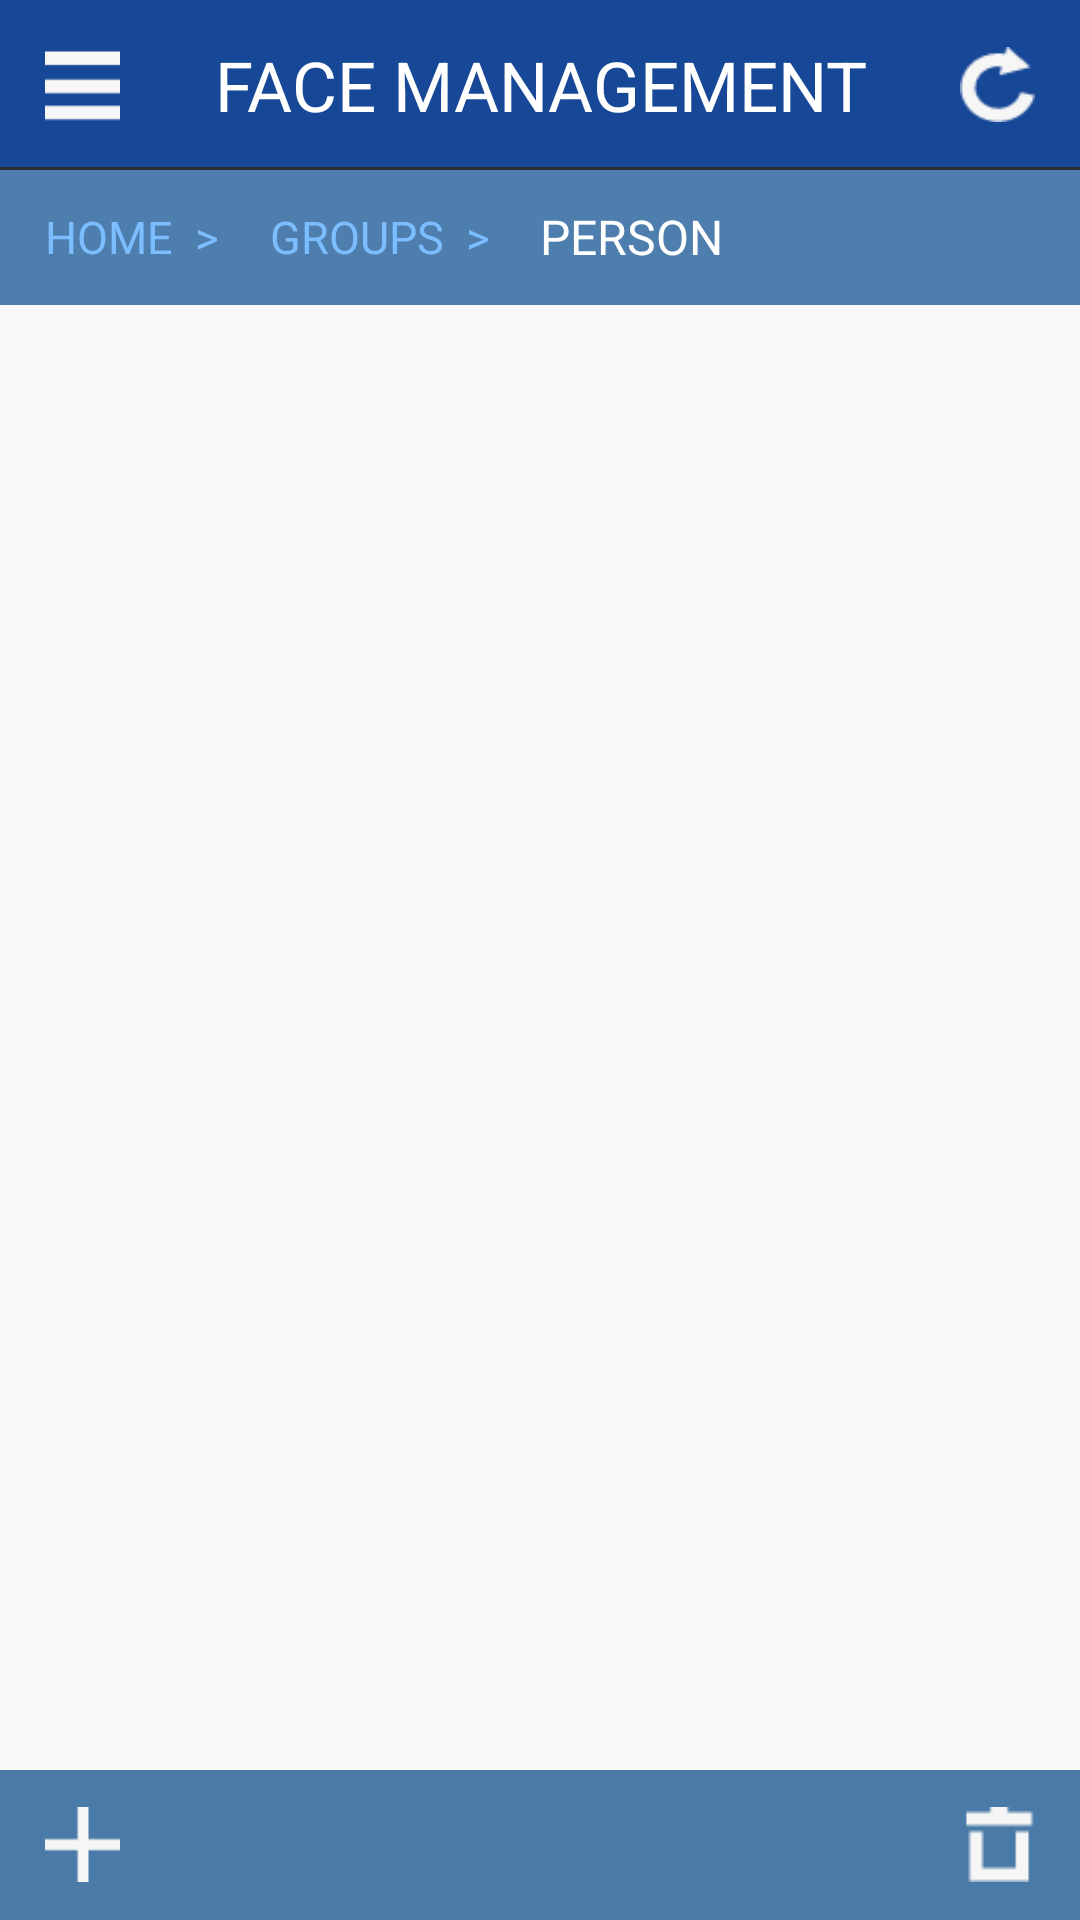

This screen was rendered from an Android layout file. Write that file and the resources it references.
<!-- AndroidManifest.xml: application theme AppTheme -->
<!-- res/layout/new_all_person.xml -->
<?xml version="1.0" encoding="utf-8"?>
<LinearLayout xmlns:android="http://schemas.android.com/apk/res/android"
    xmlns:tools="http://schemas.android.com/tools"
    android:layout_width="match_parent"
    android:layout_height="match_parent"
    android:orientation="vertical"
    tools:context=".PersonActivity"
    >

    <RelativeLayout
        android:id="@+id/rl"
        android:layout_width="match_parent"
        android:layout_height="0dp"
        android:layout_weight="0.70"
        android:background="@drawable/items_styles"
        >
        <ImageView
            android:clickable="true"
            android:layout_width="25dp"
            android:layout_height="25dp"
            android:id="@+id/p_iv_menu"
            android:layout_centerVertical="true"
            android:layout_marginLeft="15dp"
            android:background="@mipmap/menubutton"
            />
        <TextView
            android:id="@+id/tv_person_title"
            android:textSize="23sp"
            android:layout_width="wrap_content"
            android:layout_height="wrap_content"
            android:layout_centerInParent="true"
            android:text="FACE MANAGEMENT"
            android:gravity="center"
            android:textColor="#fff"
            />
        <ImageView
            android:textSize="11sp"
            android:textColor="#17b1a3"
            android:layout_marginRight="15dp"
            android:id="@+id/p_iv_refresh"
            android:layout_centerVertical="true"
            android:layout_width="25dp"
            android:layout_height="25dp"
            android:text="Refresh"
            android:layout_alignParentRight="true"
            android:background="@mipmap/refresh"

            />
    </RelativeLayout>
    <RelativeLayout
        android:layout_width="match_parent"
        android:layout_height="45dp"
        android:background="#b4084b8e"
        >
        <TextView
            android:id="@+id/tv_person_home"
            android:textColor="#7bbdff"
            android:textSize="15sp"
            android:layout_width="75dp"
            android:layout_height="30dp"
            android:text="HOME  >"
            android:layout_centerVertical="true"
            android:layout_marginLeft="15dp"
            android:gravity="center_vertical"
            />
        <TextView
            android:layout_toRightOf="@id/tv_person_home"
            android:id="@+id/tv_group_home"
            android:textColor="#7bbdff"
            android:textSize="15sp"
            android:layout_width="90dp"
            android:layout_height="30dp"
            android:text="GROUPS  >"
            android:layout_centerVertical="true"

            android:gravity="center_vertical"
            />
        <TextView
            android:id="@+id/tv_person"
            android:layout_width="75dp"
            android:layout_height="30dp"
            android:textSize="16sp"
            android:text="PERSON"
            android:textColor="#fff"
            android:layout_toRightOf="@id/tv_group_home"
            android:layout_centerVertical="true"
            android:gravity="center_vertical"
            />
    </RelativeLayout>
    <LinearLayout
        android:layout_width="match_parent"
        android:layout_height="0dp"
        android:layout_weight="6"
        >

        <ListView
            android:background="#01000000"
            android:layout_width="match_parent"
            android:layout_height="wrap_content"
            android:id="@+id/p_lv_group"
            android:dividerHeight="1dp"
            android:headerDividersEnabled="false"
            android:footerDividersEnabled="false"
            android:numColumns="1"
            android:columnWidth="60dp"
            android:gravity="center"
            android:verticalSpacing="5dp"

            />
    </LinearLayout>
    <RelativeLayout
        android:layout_width="match_parent"
        android:layout_height="50dp"
        android:background="#c81a5791"
        >
        <ImageView
            android:id="@+id/p_iv_back"
            android:layout_width="25dp"
            android:layout_height="25dp"
            android:src="@mipmap/cancel"
            android:layout_centerVertical="true"
            android:layout_marginLeft="15dp"
            android:visibility="gone"
            />
        <ImageView
            android:id="@+id/p_iv_add"
            android:layout_width="25dp"
            android:layout_height="25dp"
            android:background="@mipmap/caicaiadd01"
            android:layout_centerVertical="true"
            android:layout_marginLeft="15dp"
            />
        <ImageView
            android:clickable="true"
            android:layout_marginRight="15dp"
            android:id="@+id/p_iv_delete"
            android:layout_width="25dp"
            android:layout_height="25dp"
            android:background="@mipmap/delete"
            android:layout_centerVertical="true"
            android:layout_alignParentRight="true"
            />
        <ImageView

            android:layout_marginRight="15dp"
            android:id="@+id/p_iv_confirm"
            android:layout_width="27dp"
            android:layout_height="27dp"
            android:background="@mipmap/confirm"
            android:layout_centerVertical="true"
            android:layout_alignParentRight="true"
            android:clickable="false"
            android:visibility="gone"
            />
    </RelativeLayout>

</LinearLayout>
<!-- resources referenced by this layout -->
<resources>
  <!-- drawable items_styles (drawable) -->
  <?xml version="1.0" encoding="utf-8"?>
  <layer-list xmlns:android="http://schemas.android.com/apk/res/android">
  
      <item>
          <shape android:shape="rectangle">
              <solid android:color="#2e2d2d"/>
          </shape>
      </item>
  
      <item
          android:left="0dp"
          android:right="0dp"
          android:top="0dp"
          android:bottom="1dp">
          <shape android:shape="rectangle">
              <solid android:color="#c8114eb4"/>
  
          </shape>
      </item>
  </layer-list>
  <!-- mipmap caicaiadd01: png bitmap (mipmap-xhdpi, 252 bytes) -->
  <!-- mipmap cancel: png bitmap (mipmap-hdpi, 521 bytes) -->
  <!-- mipmap confirm: png bitmap (mipmap-xhdpi, 627 bytes) -->
  <!-- mipmap delete: png bitmap (mipmap-hdpi, 284 bytes) -->
  <!-- mipmap menubutton: png bitmap (mipmap-xhdpi, 227 bytes) -->
  <!-- mipmap refresh: png bitmap (mipmap-hdpi, 652 bytes) -->
  <style name="AppTheme" parent="Theme.AppCompat.Light.NoActionBar">
          
          <item name="colorPrimary">@color/colorPrimary</item>
          <item name="colorPrimaryDark">@color/colorPrimaryDark</item>
          <item name="colorAccent">@color/colorAccent</item>
      </style>
  <color name="colorPrimary">#3F51B5</color>
  <color name="colorPrimaryDark">#7a7b7c</color>
  <color name="colorAccent">#fffdfe</color>
</resources>
